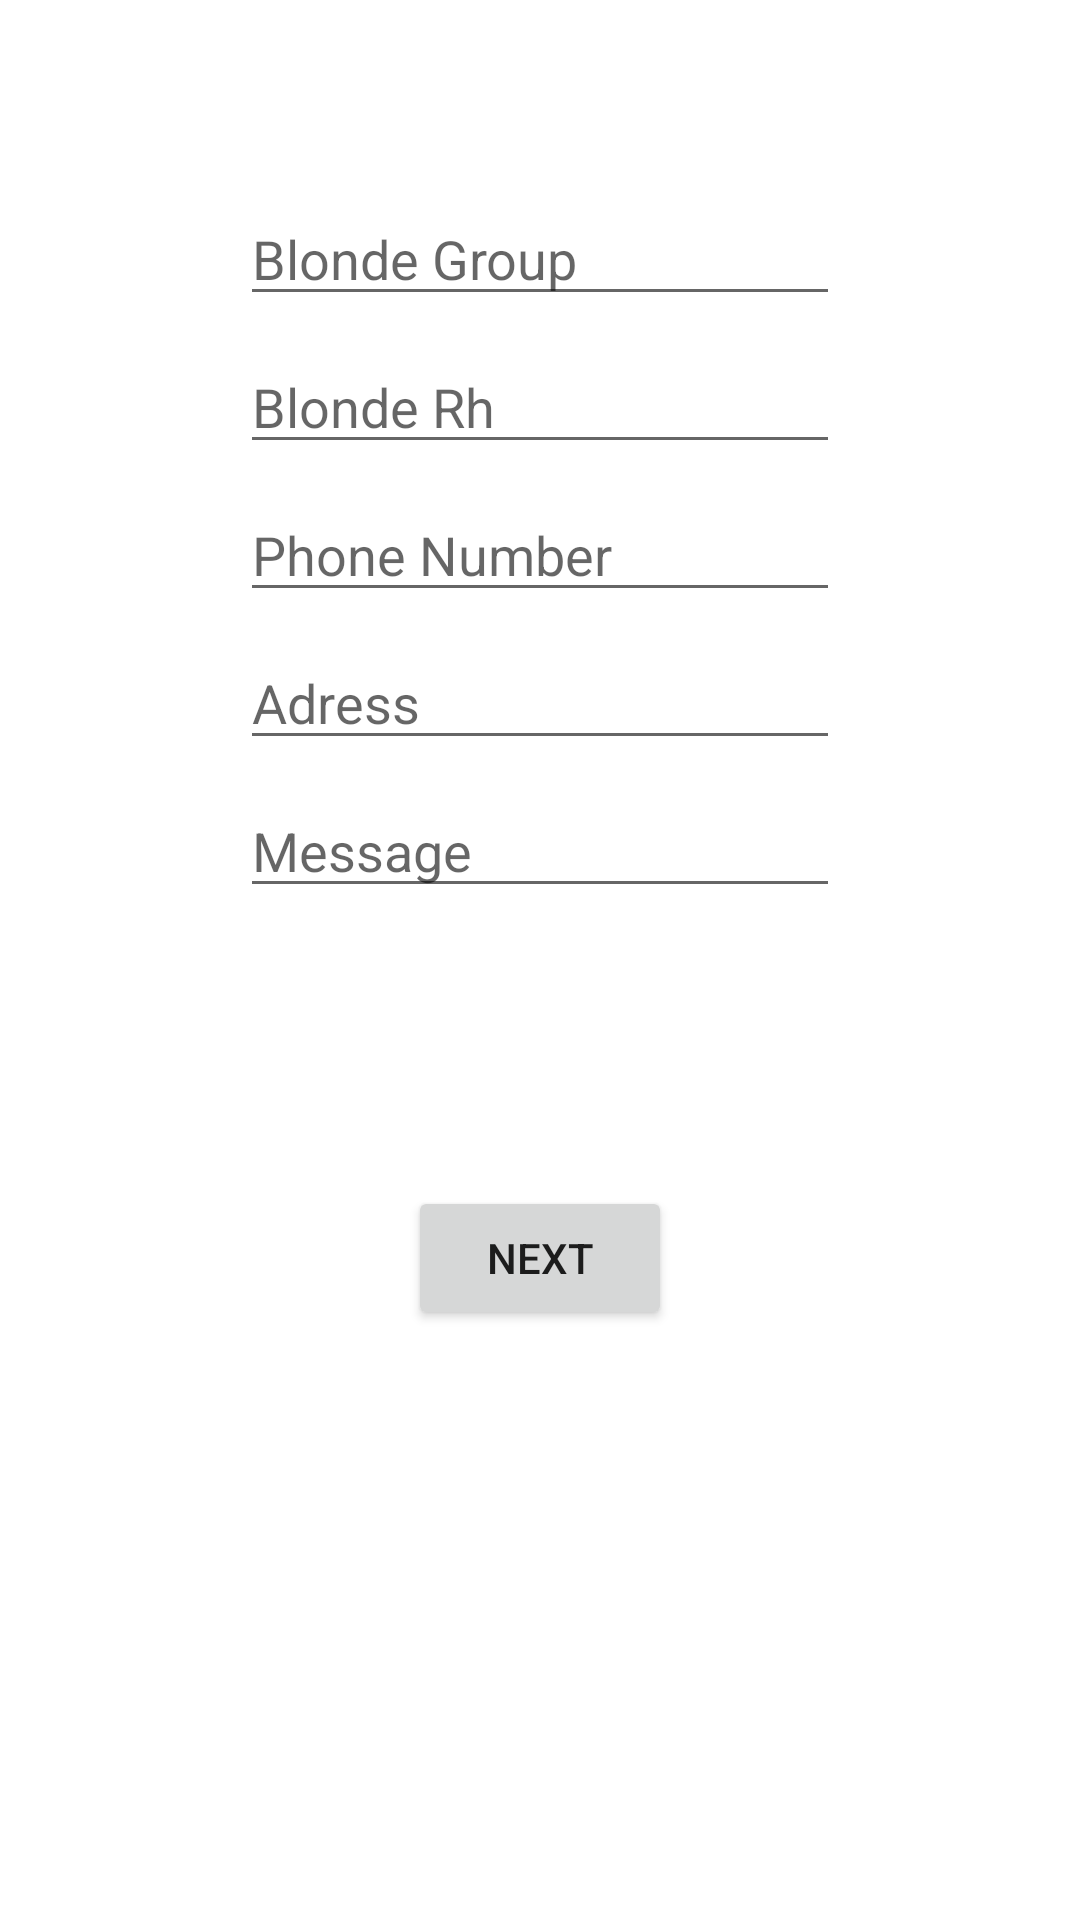

Here is an Android app screen rendered from its layout file. Give the layout XML and the strings, colors and styles it references.
<!-- AndroidManifest.xml: application theme Theme.KanBagis -->
<!-- res/layout/fragment_first.xml -->
<?xml version="1.0" encoding="utf-8"?>
<androidx.constraintlayout.widget.ConstraintLayout xmlns:android="http://schemas.android.com/apk/res/android"
    xmlns:app="http://schemas.android.com/apk/res-auto"
    xmlns:tools="http://schemas.android.com/tools"
    android:layout_width="match_parent"
    android:layout_height="match_parent"
    tools:context=".fragment.FirstFragment">

    <EditText
        android:id="@+id/blonde_group_text"
        android:layout_width="200dp"
        android:layout_height="wrap_content"
        android:layout_alignParentStart="true"
        android:layout_alignParentTop="true"
        android:layout_centerHorizontal="true"
        android:layout_marginTop="64dp"
        android:hint="Blonde Group"
        app:layout_constraintEnd_toEndOf="parent"
        app:layout_constraintStart_toStartOf="parent"
        app:layout_constraintTop_toTopOf="parent" />

    <EditText
        android:id="@+id/blonde_rh_text"
        android:layout_width="200dp"
        android:layout_height="wrap_content"
        android:layout_marginTop="8dp"
        app:layout_constraintEnd_toEndOf="parent"
        app:layout_constraintStart_toStartOf="parent"
        android:hint="Blonde Rh"
        app:layout_constraintTop_toBottomOf="@+id/blonde_group_text" />

    <EditText
        android:id="@+id/blonde_phone_text"
        android:layout_width="200dp"
        android:layout_height="wrap_content"
        android:layout_marginTop="8dp"
        app:layout_constraintEnd_toEndOf="parent"
        app:layout_constraintStart_toStartOf="parent"
        android:hint="Phone Number"
        app:layout_constraintTop_toBottomOf="@+id/blonde_rh_text" />

    <EditText
        android:id="@+id/blonde_adress_text"
        android:layout_width="200dp"
        android:layout_height="wrap_content"
        android:layout_marginTop="8dp"
        app:layout_constraintEnd_toEndOf="parent"
        app:layout_constraintStart_toStartOf="parent"
        android:hint="Adress"
        app:layout_constraintTop_toBottomOf="@+id/blonde_phone_text" />

    <EditText
        android:id="@+id/blonde_message_text"
        android:layout_width="200dp"
        android:layout_height="wrap_content"
        android:layout_marginTop="8dp"
        app:layout_constraintEnd_toEndOf="parent"
        app:layout_constraintStart_toStartOf="parent"
        android:hint="Message"
        app:layout_constraintTop_toBottomOf="@+id/blonde_adress_text" />


    <Button
        android:id="@+id/button_first"
        android:layout_width="wrap_content"
        android:layout_height="wrap_content"
        android:layout_alignParentBottom="true"
        android:layout_centerHorizontal="true"
        android:layout_marginBottom="104dp"
        android:text="@string/next"
        app:layout_constraintBottom_toBottomOf="parent"
        app:layout_constraintEnd_toEndOf="parent"
        app:layout_constraintStart_toStartOf="parent"
        app:layout_constraintTop_toBottomOf="@id/blonde_message_text" />
</androidx.constraintlayout.widget.ConstraintLayout>
<!-- resources referenced by this layout -->
<resources>
  <string name="next">Next</string>
  <style name="Theme.KanBagis" parent="Theme.MaterialComponents.DayNight.DarkActionBar">
          
          <item name="colorPrimary">@color/purple_500</item>
          <item name="colorPrimaryVariant">@color/purple_700</item>
          <item name="colorOnPrimary">@color/white</item>
          
          <item name="colorSecondary">@color/teal_200</item>
          <item name="colorSecondaryVariant">@color/teal_700</item>
          <item name="colorOnSecondary">@color/black</item>
          
          <item name="android:statusBarColor" tools:targetApi="l">?attr/colorPrimaryVariant</item>
          
      </style>
  <color name="purple_500">#662483</color>
  <color name="purple_700">#FF3700B3</color>
  <color name="white">#FFFFFFFF</color>
  <color name="teal_200">#FF03DAC5</color>
  <color name="teal_700">#FF018786</color>
  <color name="black">#080808</color>
</resources>
